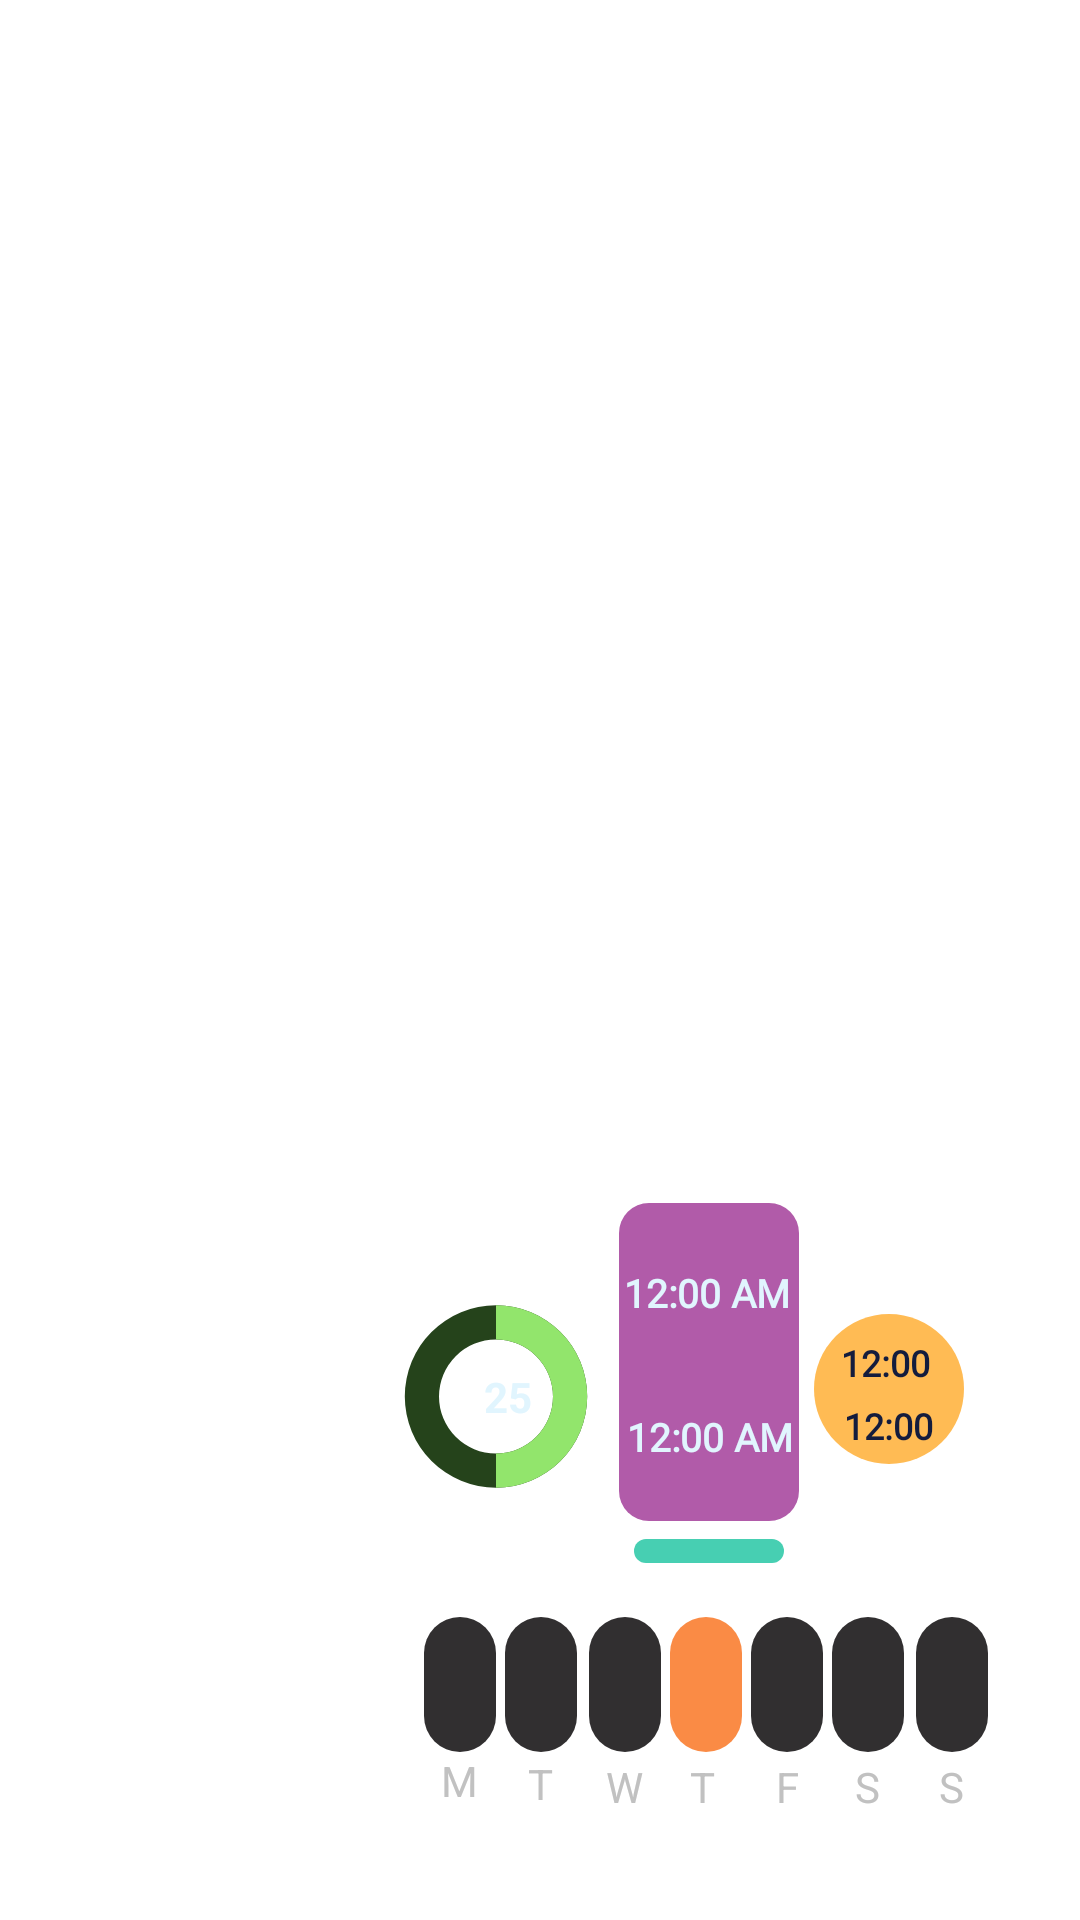

Write the Android layout XML for this screen, with the resource values it uses.
<!-- AndroidManifest.xml: application theme Theme.Custom_Apple_Watch -->
<!-- res/layout/face1.xml -->
<RelativeLayout xmlns:android="http://schemas.android.com/apk/res/android"
    android:layout_width="243dp"
    android:layout_height="276dp"
    android:padding="@dimen/widget_margin"
    android:background="#000099CC">

    <ImageView
        android:layout_width="243dp"
        android:layout_height="276dp"
        android:background="@drawable/main3">

    </ImageView>


    <ProgressBar
        android:id="@+id/circularProgressbar"
        style="?android:attr/progressBarStyleHorizontal"
        android:layout_width="114dp"
        android:layout_height="161dp"
        android:layout_alignParentEnd="true"
        android:layout_alignParentBottom="true"
        android:layout_marginEnd="138dp"
        android:layout_marginBottom="94dp"
        android:indeterminate="false"
        android:max="100"
        android:progress="50"
        android:progressDrawable="@drawable/custom_progressbar_drawable"
        android:secondaryProgress="100" />


    <TextView
        android:id="@+id/face2_battery_level"
        android:layout_width="wrap_content"
        android:layout_height="wrap_content"
        android:layout_alignParentEnd="true"
        android:layout_alignParentBottom="true"
        android:layout_marginEnd="183dp"
        android:layout_marginBottom="165dp"
        android:gravity="center"
        android:text="25"
        android:textColor="@color/light_blue_50"
        android:textSize="14sp"
        android:textStyle="bold" />

    <ImageView
        android:layout_width="60dp"
        android:layout_height="106dp"
        android:layout_alignParentEnd="true"
        android:layout_alignParentBottom="true"
        android:layout_marginEnd="94dp"
        android:layout_marginBottom="133dp"
        android:background="@drawable/face2_shape_7">

    </ImageView>


    <TextClock
        android:layout_width="57dp"
        android:layout_height="60dp"
        android:layout_alignParentEnd="true"
        android:layout_alignParentBottom="true"
        android:layout_marginEnd="96dp"
        android:layout_marginBottom="179dp"
        android:autoSizeStepGranularity="1sp"
        android:fontFamily="@font/gotham_narrow_bold"
        android:format24Hour="HH"
        android:gravity="center"
        android:maxLines="1"
        android:autoSizeTextType="uniform"
        android:text="23"
        android:textColor="@color/light_blue_50"
        android:textSize="45sp"
        android:textStyle="bold"></TextClock>


    <ImageView
        android:layout_width="50dp"
        android:layout_height="50dp"
        android:layout_alignParentEnd="true"
        android:layout_alignParentBottom="true"
        android:layout_marginEnd="39dp"
        android:layout_marginBottom="152dp"
        android:background="@drawable/face2_shape8">

    </ImageView>

    <ImageView

        android:layout_width="50dp"
        android:layout_height="8dp"
        android:layout_alignParentEnd="true"
        android:layout_alignParentBottom="true"
        android:layout_marginEnd="99dp"
        android:layout_marginBottom="119dp"
        android:background="@drawable/face2_shape_5"
        android:rotation="0">

    </ImageView>


    <TextClock
        android:layout_width="33dp"
        android:layout_height="26dp"
        android:layout_alignParentEnd="true"
        android:layout_alignParentBottom="true"
        android:layout_marginEnd="46dp"
        android:layout_marginBottom="152dp"
        android:autoSizeStepGranularity="1sp"
        android:autoSizeTextType="uniform"
        android:fontFamily="@font/gotham_narrow_bold"
        android:format24Hour="dd"
        android:gravity="center"
        android:maxLines="1"
        android:text="23"
        android:textColor="@color/color4"
        android:textSize="45sp"
        android:textStyle="bold"></TextClock>

    <TextClock
        android:layout_width="33dp"
        android:layout_height="26dp"
        android:layout_alignParentEnd="true"
        android:layout_alignParentBottom="true"
        android:layout_marginEnd="47dp"
        android:layout_marginBottom="173dp"
        android:autoSizeStepGranularity="1sp"
        android:autoSizeTextType="uniform"
        android:fontFamily="@font/gotham_narrow_bold"
        android:format24Hour="MMM"
        android:gravity="center"
        android:maxLines="1"
        android:text="Nov"
        android:textColor="@color/color4"
        android:textSize="45sp"
        android:textStyle="bold"></TextClock>

    <TextClock
        android:layout_width="57dp"
        android:layout_height="60dp"
        android:layout_alignParentEnd="true"
        android:layout_alignParentBottom="true"
        android:layout_marginEnd="95dp"
        android:layout_marginBottom="131dp"
        android:autoSizeStepGranularity="1sp"
        android:autoSizeTextType="uniform"
        android:fontFamily="@font/gotham_narrow_bold"
        android:format24Hour="mm"
        android:gravity="center"
        android:maxLines="1"
        android:text="10"
        android:textColor="@color/light_blue_50"
        android:textSize="45sp"
        android:textStyle="bold">

    </TextClock>

    <ImageView
        android:id="@+id/face2_day1"
        android:layout_width="24dp"
        android:layout_height="45dp"
        android:layout_alignParentEnd="true"
        android:layout_alignParentBottom="true"
        android:layout_marginEnd="195dp"
        android:layout_marginBottom="56dp"
        android:background="@drawable/face2_shape_4"></ImageView>

    <ImageView
        android:id="@+id/face2_day3"
        android:layout_width="24dp"
        android:layout_height="45dp"
        android:layout_alignParentEnd="true"
        android:layout_alignParentBottom="true"
        android:layout_marginEnd="140dp"
        android:layout_marginBottom="56dp"
        android:background="@drawable/face2_shape_4"></ImageView>

    <ImageView
        android:id="@+id/face2_day2"
        android:layout_width="24dp"
        android:layout_height="45dp"
        android:layout_alignParentEnd="true"
        android:layout_alignParentBottom="true"
        android:layout_marginEnd="168dp"
        android:layout_marginBottom="56dp"
        android:background="@drawable/face2_shape_4"></ImageView>

    <ImageView
        android:id="@+id/face2_day4"
        android:layout_width="24dp"
        android:layout_height="45dp"
        android:layout_alignParentEnd="true"
        android:layout_alignParentBottom="true"
        android:layout_marginEnd="113dp"
        android:layout_marginBottom="56dp"
        android:background="@drawable/face2_shape_3"></ImageView>

    <ImageView
        android:id="@+id/face2_day5"
        android:layout_width="24dp"
        android:layout_height="45dp"
        android:layout_alignParentEnd="true"
        android:layout_alignParentBottom="true"
        android:layout_marginEnd="86dp"
        android:layout_marginBottom="56dp"
        android:background="@drawable/face2_shape_4"></ImageView>

    <ImageView
        android:id="@+id/face2_day6"
        android:layout_width="24dp"
        android:layout_height="45dp"
        android:layout_alignParentEnd="true"
        android:layout_alignParentBottom="true"
        android:layout_marginEnd="59dp"
        android:layout_marginBottom="56dp"
        android:background="@drawable/face2_shape_4"></ImageView>

    <ImageView
        android:id="@+id/face2_day7"
        android:layout_width="24dp"
        android:layout_height="45dp"
        android:layout_alignParentEnd="true"
        android:layout_alignParentBottom="true"
        android:layout_marginEnd="31dp"
        android:layout_marginBottom="56dp"
        android:background="@drawable/face2_shape_4"></ImageView>

    <TextView
        android:layout_width="wrap_content"
        android:layout_height="wrap_content"
        android:layout_alignParentEnd="true"
        android:layout_alignParentBottom="true"
        android:layout_marginEnd="201dp"
        android:layout_marginBottom="37dp"
        android:text="M"
        android:textColor="#C1C1C1"
        android:textSize="14dp"></TextView>

    <TextView
        android:layout_width="wrap_content"
        android:layout_height="wrap_content"
        android:layout_alignParentEnd="true"
        android:layout_alignParentBottom="true"
        android:layout_marginEnd="176dp"
        android:layout_marginBottom="36dp"
        android:text="T"
        android:textColor="#C1C1C1"
        android:textSize="14dp"></TextView>

    <TextView
        android:layout_width="wrap_content"
        android:layout_height="wrap_content"
        android:layout_alignParentEnd="true"
        android:layout_alignParentBottom="true"
        android:layout_marginEnd="146dp"
        android:layout_marginBottom="35dp"
        android:text="W"
        android:textColor="#C1C1C1"
        android:textSize="14dp"></TextView>


    <TextView
        android:layout_width="wrap_content"
        android:layout_height="wrap_content"
        android:layout_alignParentEnd="true"
        android:layout_alignParentBottom="true"
        android:layout_marginEnd="122dp"
        android:layout_marginBottom="35dp"
        android:text="T"
        android:textColor="#C1C1C1"
        android:textSize="14dp"></TextView>

    <TextView
        android:layout_width="wrap_content"
        android:layout_height="wrap_content"
        android:layout_alignParentEnd="true"
        android:layout_alignParentBottom="true"
        android:layout_marginEnd="94dp"
        android:layout_marginBottom="35dp"
        android:text="F"
        android:textColor="#C1C1C1"
        android:textSize="14dp"></TextView>

    <TextView
        android:layout_width="wrap_content"
        android:layout_height="wrap_content"
        android:layout_alignParentEnd="true"
        android:layout_alignParentBottom="true"
        android:layout_marginEnd="67dp"
        android:layout_marginBottom="35dp"
        android:text="S"
        android:textColor="#C1C1C1"
        android:textSize="14dp"></TextView>

    <TextView
        android:layout_width="wrap_content"
        android:layout_height="wrap_content"
        android:layout_alignParentEnd="true"
        android:layout_alignParentBottom="true"
        android:layout_marginEnd="39dp"
        android:layout_marginBottom="35dp"
        android:text="S"
        android:textColor="#C1C1C1"
        android:textSize="14dp"></TextView>

</RelativeLayout>
<!-- resources referenced by this layout -->
<resources>
  <color name="color4">#141C3D</color>
  <color name="light_blue_50">#FFE1F5FE</color>
  <!-- drawable custom_progressbar_drawable (drawable-v21) -->
  <?xml version="1.0" encoding="utf-8"?>
  <layer-list xmlns:android="http://schemas.android.com/apk/res/android">
  
      <item android:id="@android:id/secondaryProgress">
          <shape
              android:innerRadiusRatio="6"
              android:shape="ring"
              android:thicknessRatio="10.0"
              android:useLevel="true">
  
  
              <gradient
                  android:centerColor="#25431B"
                  android:endColor="#25431B"
                  android:startColor="#25431B"
                  android:type="sweep" />
          </shape>
      </item>
  
      <item android:id="@android:id/progress">
          <rotate
              android:fromDegrees="270"
              android:pivotX="50%"
              android:pivotY="50%"
              android:toDegrees="270">
  
              <shape
                  android:innerRadiusRatio="6"
                  android:shape="ring"
                  android:thicknessRatio="10.0"
                  android:useLevel="true">
  
  
                  <rotate
                      android:fromDegrees="0"
                      android:pivotX="50%"
                      android:pivotY="50%"
                      android:toDegrees="360" />
  
                  <gradient
                      android:centerColor="#92E56C"
                      android:endColor="#92E56C"
                      android:startColor="#92E56C"
                      android:type="sweep" />
  
              </shape>
          </rotate>
      </item>
  </layer-list>
  <!-- drawable face2_shape8 (drawable) -->
  <?xml version="1.0" encoding="utf-8"?>
  <shape xmlns:android="http://schemas.android.com/apk/res/android" android:shape="oval">
  
      <solid android:color="#FFBB54"></solid>
  
  
  
  </shape>
  <!-- drawable face2_shape_3 (drawable) -->
  <?xml version="1.0" encoding="utf-8"?>
  <shape xmlns:android="http://schemas.android.com/apk/res/android" android:shape="rectangle">
      <solid android:color="#FA8B45"></solid>
  
      <corners android:radius="30dp"></corners>
  
  </shape>
  <!-- drawable face2_shape_4 (drawable) -->
  <?xml version="1.0" encoding="utf-8"?>
  <shape xmlns:android="http://schemas.android.com/apk/res/android" android:shape="rectangle" >
  
      <solid android:color="#312F30"></solid>
      <corners android:radius="30dp"></corners>
  
  
  </shape>
  <!-- drawable face2_shape_5 (drawable) -->
  <?xml version="1.0" encoding="utf-8"?>
  <shape xmlns:android="http://schemas.android.com/apk/res/android" android:shape="rectangle">
  
      <solid android:color="#47CFB2"></solid>
  
      <corners android:radius="5dp"></corners>
  
  </shape>
  <!-- drawable face2_shape_7 (drawable) -->
  <?xml version="1.0" encoding="utf-8"?>
  <shape xmlns:android="http://schemas.android.com/apk/res/android" android:shape="rectangle">
  
      <solid android:color="#B15BA9"></solid>
  
      <corners android:bottomLeftRadius="10dp"
          android:bottomRightRadius="10dp"
          android:topLeftRadius="10dp"
          android:topRightRadius="10dp">
      </corners>
  
  </shape>
  <style name="Theme.Custom_Apple_Watch" parent="Theme.MaterialComponents.DayNight.DarkActionBar">
          
          <item name="colorPrimary">@color/purple_500</item>
          <item name="colorPrimaryVariant">@color/purple_700</item>
          <item name="colorOnPrimary">@color/white</item>
          
          <item name="colorSecondary">@color/teal_200</item>
          <item name="colorSecondaryVariant">@color/teal_700</item>
          <item name="colorOnSecondary">@color/black</item>
          
          <item name="android:statusBarColor" tools:targetApi="l">?attr/colorPrimaryVariant</item>
          
      </style>
  <color name="purple_500">#FF6200EE</color>
  <color name="purple_700">#FF3700B3</color>
  <color name="white">#FFFFFFFF</color>
  <color name="teal_200">#FF03DAC5</color>
  <color name="teal_700">#FF018786</color>
  <color name="black">#FF000000</color>
</resources>
